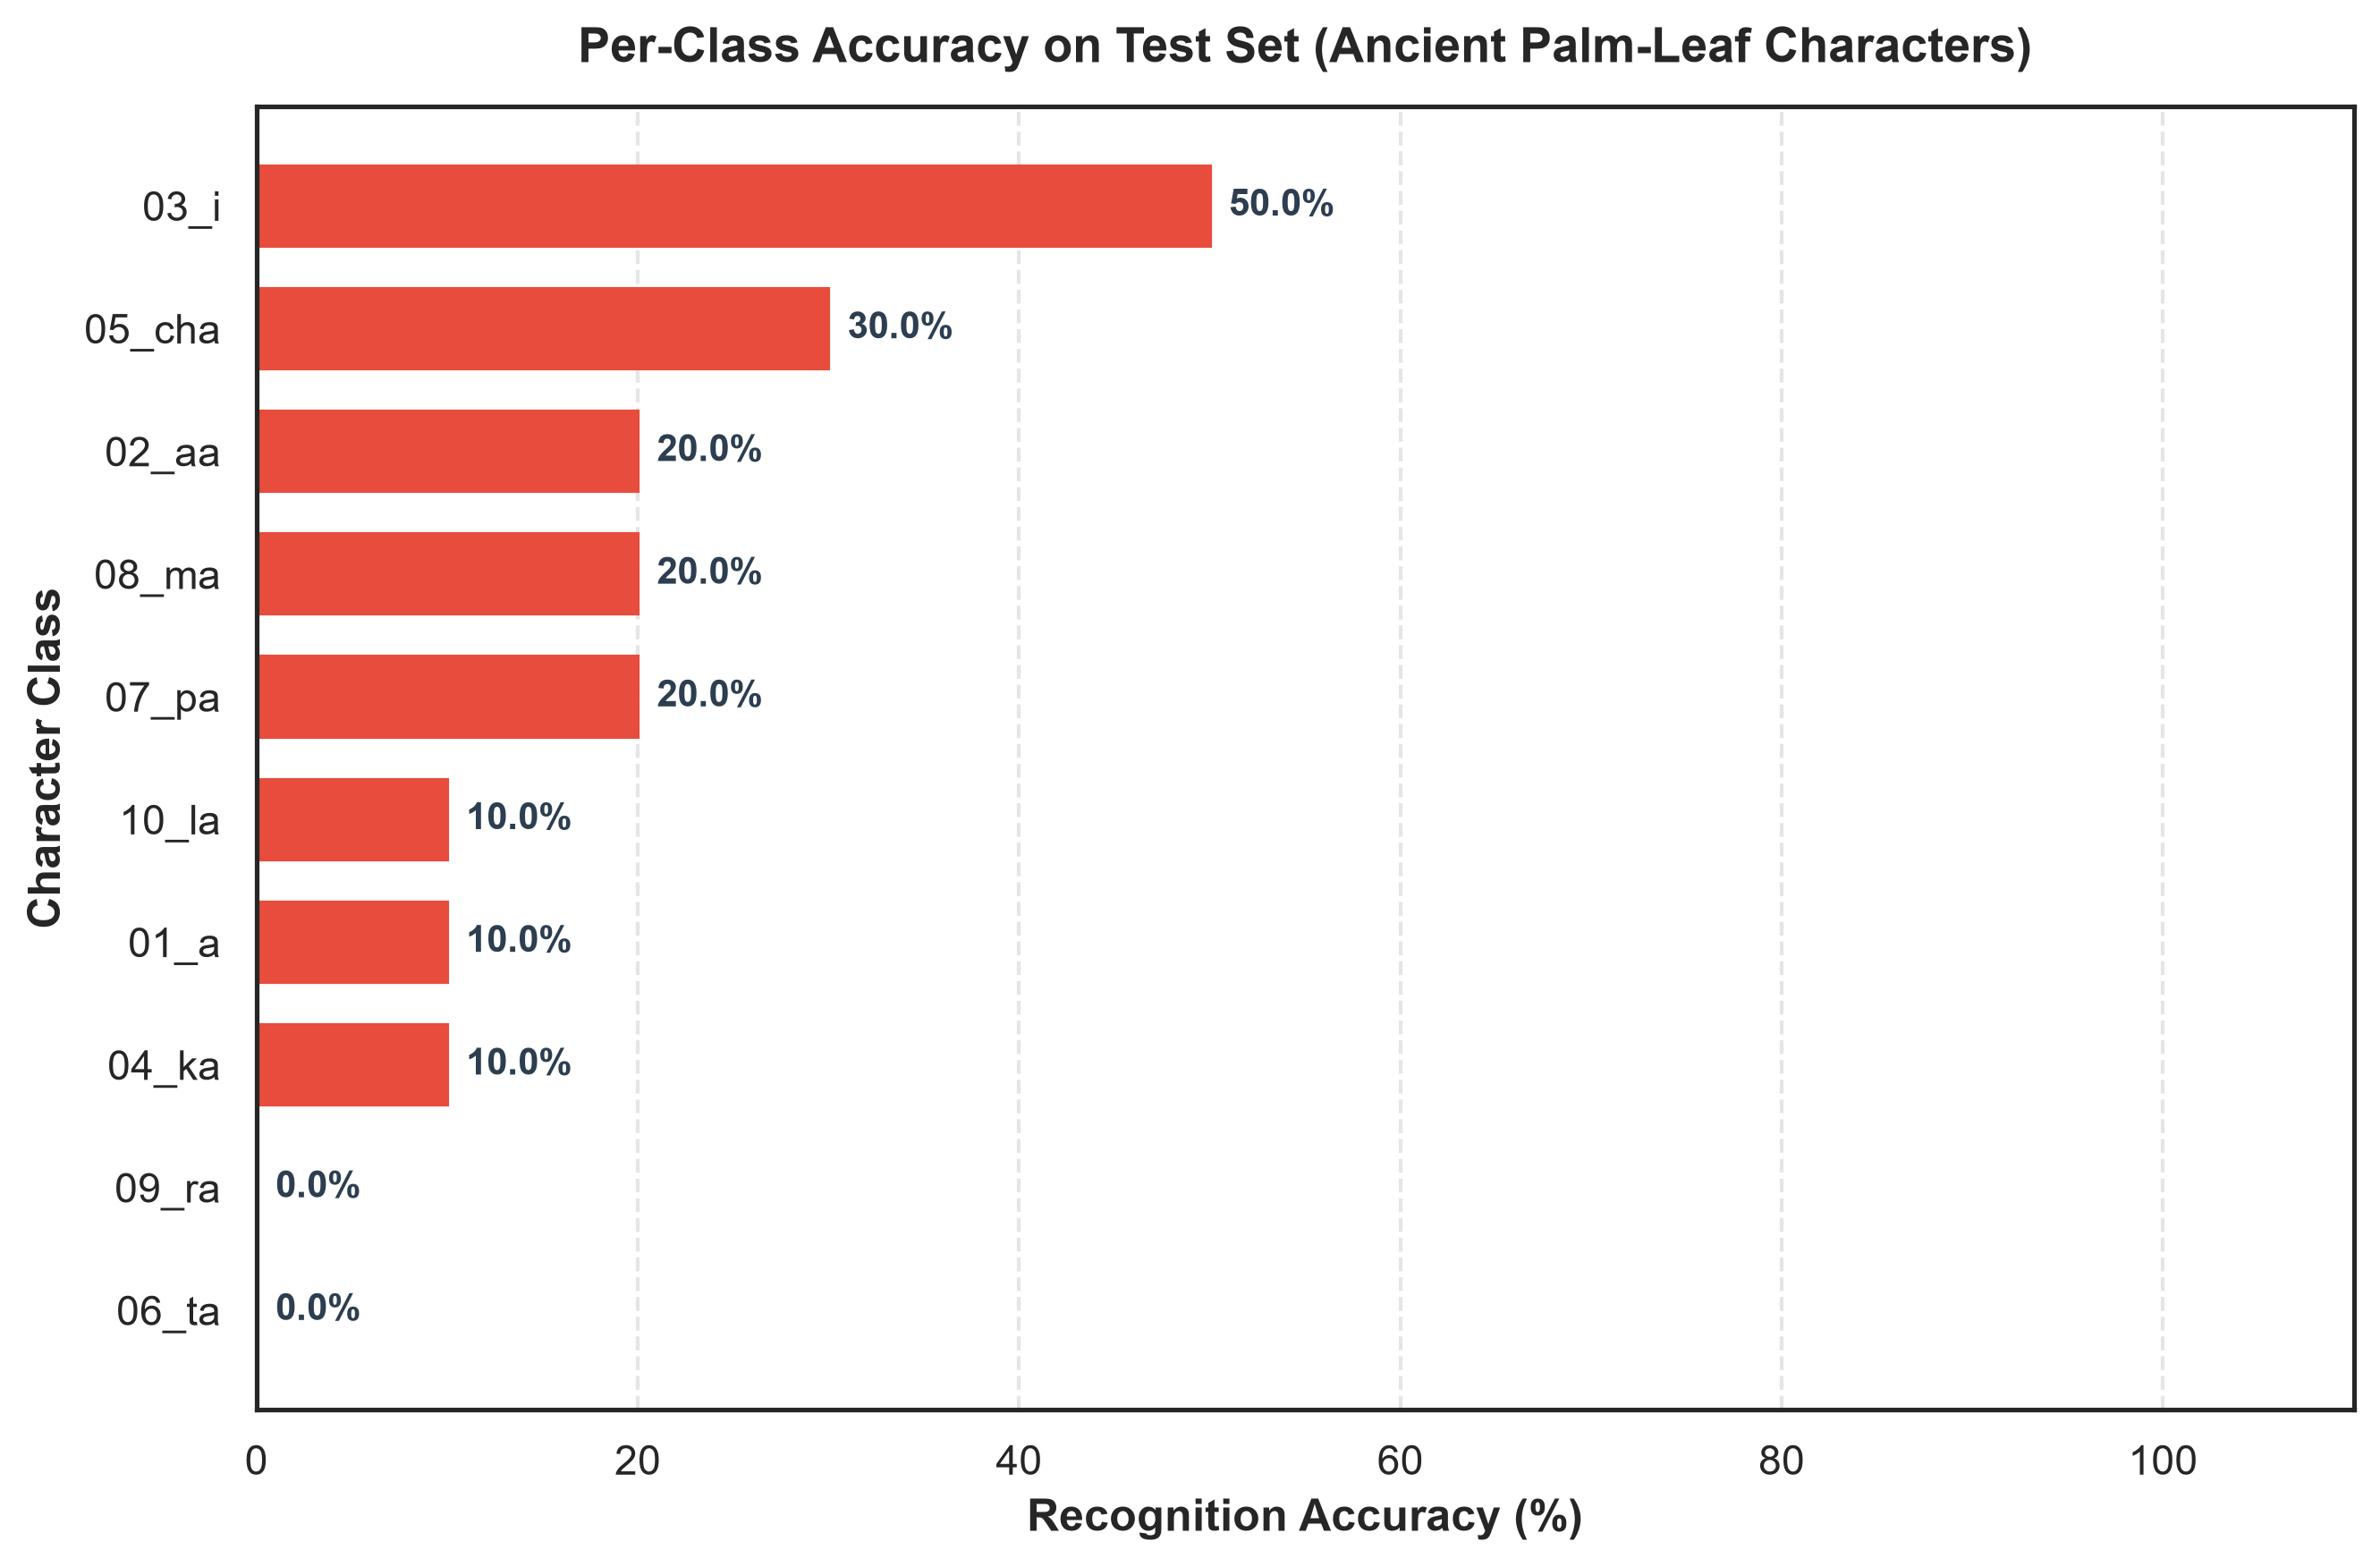

Data behind this chart, as committed beside it:
Class, Tamil_Glyph, Accuracy_Pct
06_ta, த, 0.0
09_ra, ர, 0.0
04_ka, க, 10.0
01_a, அ, 10.0
10_la, ல, 10.0
07_pa, ப, 20.0
08_ma, ம, 20.0
02_aa, ஆ, 20.0
05_cha, ச, 30.0
03_i, இ, 50.0
